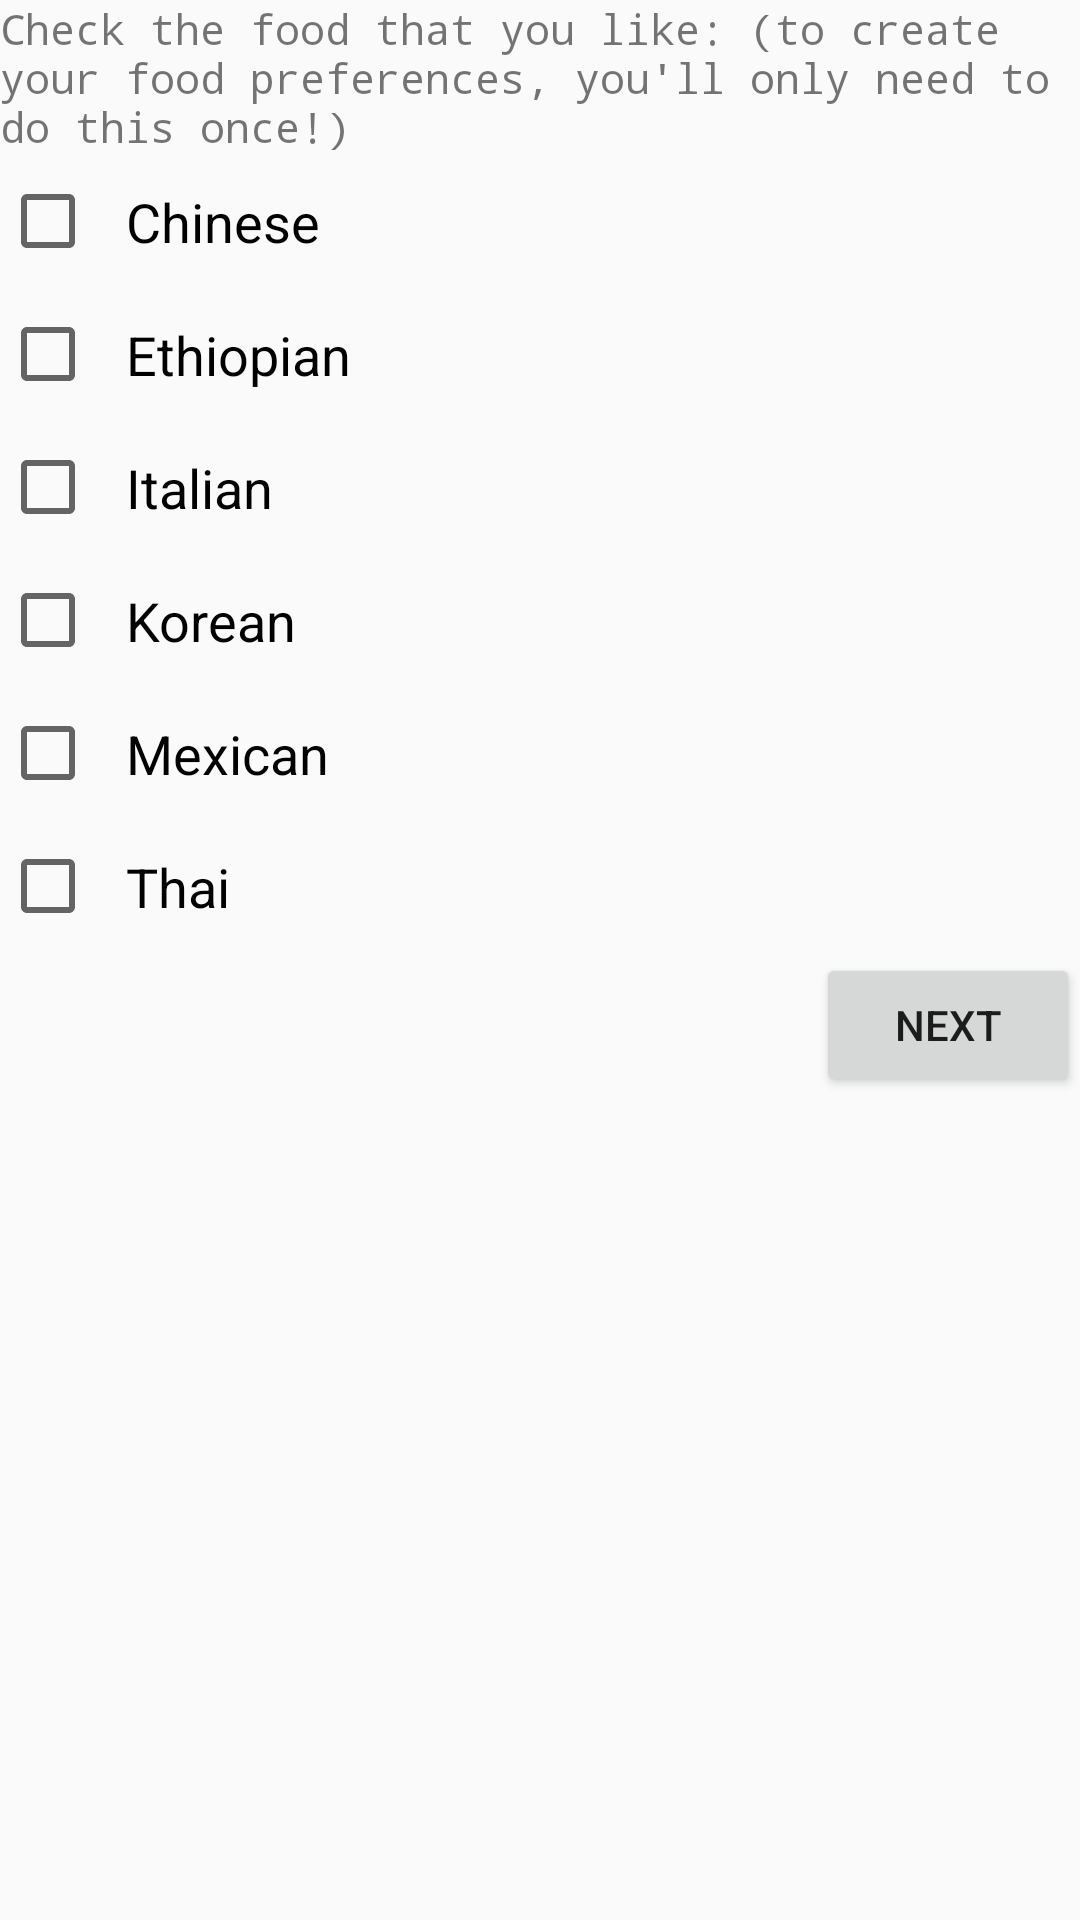

Reconstruct the res/layout file that produces this screen, plus the resources it refers to.
<!-- AndroidManifest.xml: application theme AppTheme -->
<!-- res/layout/activity_main.xml -->
<?xml version="1.0" encoding="utf-8"?>
<LinearLayout
    xmlns:android="http://schemas.android.com/apk/res/android"
    xmlns:tools="http://schemas.android.com/tools"
    android:id="@+id/activity_main"
    android:layout_width="fill_parent"
    android:layout_height="fill_parent"
    android:orientation="vertical">

    <TextView
        android:layout_width="match_parent"
        android:layout_height="wrap_content"
        android:text="@string/survey"
        android:typeface="monospace"/>

    <CheckBox
        android:layout_width="wrap_content"
        android:layout_height="wrap_content"
        android:text="@string/chinese"/>

    <CheckBox
        android:layout_width="wrap_content"
        android:layout_height="wrap_content"
        android:text="@string/ethiopian"/>

    <CheckBox
        android:layout_width="wrap_content"
        android:layout_height="wrap_content"
        android:text="@string/italian"/>

    <CheckBox
        android:layout_width="wrap_content"
        android:layout_height="wrap_content"
        android:text="@string/korean"/>

    <CheckBox
        android:layout_width="wrap_content"
        android:layout_height="wrap_content"
        android:text="@string/mexican"/>

    <CheckBox
        android:layout_width="wrap_content"
        android:layout_height="wrap_content"
        android:text="@string/thai"/>

    <Button android:id="@+id/toGo"
        android:layout_width="wrap_content"
        android:layout_height="wrap_content"
        android:text="Next"
        android:layout_gravity="right"
        android:onClick="toGo"/>
</LinearLayout>
<!-- resources referenced by this layout -->
<resources>
  <string name="chinese">Chinese</string>
  <string name="ethiopian">Ethiopian</string>
  <string name="italian">Italian</string>
  <string name="korean">Korean</string>
  <string name="mexican">Mexican</string>
  <string name="survey">Check the food that you like: (to create your food preferences, you\'ll
          only need to do this once!)</string>
  <string name="thai">Thai</string>
  <style name="AppTheme" parent="Theme.AppCompat.Light.NoActionBar">
          
          <item name="colorPrimary">@color/colorPrimary</item>
          <item name="colorPrimaryDark">@color/colorPrimaryDark</item>
          <item name="colorAccent">@color/colorAccent</item>
          <item name="checkboxStyle">@style/CheckBox</item>
      </style>
  <style name="CheckBox" parent="Widget.AppCompat.CompoundButton.CheckBox">
          <item name="android:typeface">sans</item>
          <item name="android:textSize">18sp</item>
          <item name="android:padding">10sp</item>
      </style>
  <!-- not gathered from this repository: default colours our renderer supplied (Android Studio template values) -->
  <color name="colorPrimary">#FF6200EE</color>
  <color name="colorPrimaryDark">#FF3700B3</color>
  <color name="colorAccent">#FF03DAC5</color>
</resources>
